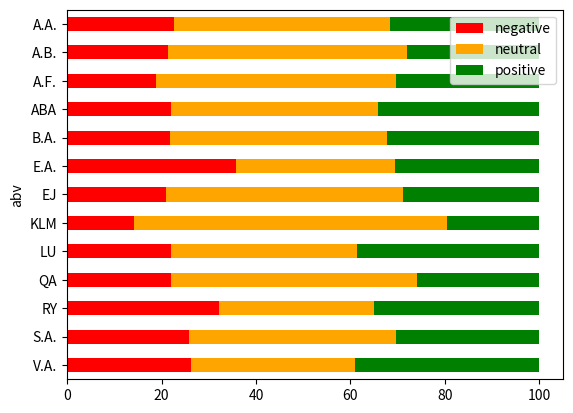

Generate this figure with matplotlib:
import pprint

from matplotlib.colors import ListedColormap
from numpy import int32, array, polyfit
import numpy as np
from numpy.polynomial.polynomial import polyfit
import matplotlib.pyplot as plt
import seaborn as sns
import pandas as pd

food_dataset = [{'conv_amount': 2369,
                 'conv_average_size': 3.10510764035458,
                 'conv_total_tweets': 7356,
                 'hist_edges': array([-1.6531, -1.31775, -0.9824, -0.64705, -0.3117, 0.02365,
                                      0.359, 0.69435, 1.0297, 1.36505, 1.7004]),
                 'hist_freq': array([15, 44, 168, 343, 3057, 371, 355, 188, 82, 20],
                                    dtype=int32),
                 'id': 56377143,
                 'negative_count': 923,
                 'neutral_count': 2684,
                 'positive_count': 1036,
                 'response_time': 108.66477653923673,
                 'responses': 5127,
                 'screen_name': 'KLM',
                 'sentiment_score_max': 1.7004000000000001,
                 'sentiment_score_mean': 0.024280335989661856,
                 'sentiment_score_min': -1.6531,
                 'sentiment_score_sd': 0.38267921353620044},
                {'conv_amount': 698,
                 'conv_average_size': 3.21919770773639,
                 'conv_total_tweets': 2247,
                 'hist_edges': array([-1.5213, -1.21233, -0.90336, -0.59439, -0.28542, 0.02355,
                                      0.33252, 0.64149, 0.95046, 1.25943, 1.5684]),
                 'hist_freq': array([6, 18, 62, 98, 763, 111, 142, 66, 32, 11], dtype=int32),
                 'id': 106062176,
                 'negative_count': 294,
                 'neutral_count': 646,
                 'positive_count': 369,
                 'response_time': 76.94872963627662,
                 'responses': 1393,
                 'screen_name': 'airfrance',
                 'sentiment_score_max': 1.5684,
                 'sentiment_score_mean': 0.04937043544690604,
                 'sentiment_score_min': -1.5213,
                 'sentiment_score_sd': 0.41116937774251144},
                {'conv_amount': 13961,
                 'conv_average_size': 3.295036172193969,
                 'conv_total_tweets': 46002,
                 'hist_edges': array([-1.8332, -1.47204, -1.11088, -0.74972, -0.38856, -0.0274,
                                      0.33376, 0.69492, 1.05608, 1.41724, 1.7784]),
                 'hist_freq': array([80, 383, 1088, 2182, 2900, 15610, 2923, 1675, 697,
                                     107], dtype=int32),
                 'id': 18332190,
                 'negative_count': 6832,
                 'neutral_count': 12411,
                 'positive_count': 8402,
                 'response_time': 353.5165627280912,
                 'responses': 26287,
                 'screen_name': 'British_Airways',
                 'sentiment_score_max': 1.7784,
                 'sentiment_score_mean': 0.03636903237475131,
                 'sentiment_score_min': -1.8332,
                 'sentiment_score_sd': 0.4597333205298218},
                {'conv_amount': 17225,
                 'conv_average_size': 2.523947750362845,
                 'conv_total_tweets': 43475,
                 'hist_edges': array([-1.7847, -1.42901, -1.07332, -0.71763, -0.36194, -0.00625,
                                      0.34944, 0.70513, 1.06082, 1.41651, 1.7722]),
                 'hist_freq': array([82, 383, 1117, 1982, 2565, 13751, 2363, 1319, 553,
                                     122], dtype=int32),
                 'id': 22536055,
                 'negative_count': 6161,
                 'neutral_count': 11369,
                 'positive_count': 6707,
                 'response_time': 37.0685238869642,
                 'responses': 24535,
                 'screen_name': 'AmericanAir',
                 'sentiment_score_max': 1.7722,
                 'sentiment_score_mean': 0.02204281057886702,
                 'sentiment_score_min': -1.7847,
                 'sentiment_score_sd': 0.4588309934779562},
                {'conv_amount': 774,
                 'conv_average_size': 2.4754521963824287,
                 'conv_total_tweets': 1916,
                 'hist_edges': array([-1.6317, -1.32984, -1.02798, -0.72612, -0.42426, -0.1224,
                                      0.17946, 0.48132, 0.78318, 1.08504, 1.3869]),
                 'hist_freq': array([6, 16, 61, 64, 124, 672, 103, 66, 40, 17], dtype=int32),
                 'id': 124476322,
                 'negative_count': 321,
                 'neutral_count': 538,
                 'positive_count': 310,
                 'response_time': 64.34324674873737,
                 'responses': 1056,
                 'screen_name': 'lufthansa',
                 'sentiment_score_max': 1.3869,
                 'sentiment_score_mean': -0.010377673224978613,
                 'sentiment_score_min': -1.6317,
                 'sentiment_score_sd': 0.41841926669741486},
                {'conv_amount': 162,
                 'conv_average_size': 3.253086419753086,
                 'conv_total_tweets': 527,
                 'hist_edges': array([-1.1769, -0.89253, -0.60816, -0.32379, -0.03942, 0.24495,
                                      0.52932, 0.81369, 1.09806, 1.38243, 1.6668]),
                 'hist_freq': array([7, 19, 26, 35, 164, 19, 22, 9, 4, 2], dtype=int32),
                 'id': 26223583,
                 'negative_count': 90,
                 'neutral_count': 143,
                 'positive_count': 74,
                 'response_time': 98.98145500588929,
                 'responses': 283,
                 'screen_name': 'airberlin',
                 'sentiment_score_max': 1.6667999999999998,
                 'sentiment_score_mean': 0.0016032573289902236,
                 'sentiment_score_min': -1.1769,
                 'sentiment_score_sd': 0.42580228875607395},
                {'conv_amount': 77,
                 'conv_average_size': 3.948051948051948,
                 'conv_total_tweets': 304,
                 'hist_edges': array([-1.0957, -0.81858, -0.54146, -0.26434, 0.01278, 0.2899,
                                      0.56702, 0.84414, 1.12126, 1.39838, 1.6755]),
                 'hist_freq': array([5, 4, 15, 65, 6, 17, 21, 6, 5, 28], dtype=int32),
                 'id': 2182373406,
                 'negative_count': 36,
                 'neutral_count': 53,
                 'positive_count': 83,
                 'response_time': 44.67232199074074,
                 'responses': 144,
                 'screen_name': 'airberlinAssist',
                 'sentiment_score_max': 1.6755,
                 'sentiment_score_mean': 0.372718023255814,
                 'sentiment_score_min': -1.0957000000000001,
                 'sentiment_score_sd': 0.6861696177946562},
                {'conv_amount': 2052,
                 'conv_average_size': 2.259746588693957,
                 'conv_total_tweets': 4637,
                 'hist_edges': array([-1.5534, -1.22201, -0.89062, -0.55923, -0.22784, 0.10355,
                                      0.43494, 0.76633, 1.09772, 1.42911, 1.7605]),
                 'hist_freq': array([27, 103, 176, 227, 1873, 273, 228, 113, 54, 11],
                                    dtype=int32),
                 'id': 38676903,
                 'negative_count': 706,
                 'neutral_count': 1604,
                 'positive_count': 775,
                 'response_time': 1531.3890646798704,
                 'responses': 2676,
                 'screen_name': 'easyJet',
                 'sentiment_score_max': 1.7605,
                 'sentiment_score_mean': 0.00768606158833063,
                 'sentiment_score_min': -1.5534,
                 'sentiment_score_sd': 0.4388696842871147},
                {'conv_amount': 911,
                 'conv_average_size': 4.013172338090011,
                 'conv_total_tweets': 3656,
                 'hist_edges': array([-1.3041, -1.01481, -0.72552, -0.43623, -0.14694, 0.14235,
                                      0.43164, 0.72093, 1.01022, 1.29951, 1.5888]),
                 'hist_freq': array([19, 62, 141, 194, 839, 232, 196, 93, 28, 10], dtype=int32),
                 'id': 1542862735,
                 'negative_count': 498,
                 'neutral_count': 686,
                 'positive_count': 630,
                 'response_time': 46.11101643356644,
                 'responses': 1573,
                 'screen_name': 'Ryanair',
                 'sentiment_score_max': 1.5888,
                 'sentiment_score_mean': 0.049229382579933846,
                 'sentiment_score_min': -1.3041,
                 'sentiment_score_sd': 0.42819787249187113},
                {'conv_amount': 704,
                 'conv_average_size': 3.1548295454545454,
                 'conv_total_tweets': 2221,
                 'hist_edges': array([-1.5822, -1.2592, -0.9362, -0.6132, -0.2902, 0.0328, 0.3558,
                                      0.6788, 1.0018, 1.3248, 1.6478]),
                 'hist_freq': array([7, 25, 125, 142, 686, 127, 119, 72, 23, 18], dtype=int32),
                 'id': 253340062,
                 'negative_count': 438,
                 'neutral_count': 532,
                 'positive_count': 374,
                 'response_time': 54.27973770973155,
                 'responses': 1192,
                 'screen_name': 'SingaporeAir',
                 'sentiment_score_max': 1.6478000000000002,
                 'sentiment_score_mean': -0.017613095238095247,
                 'sentiment_score_min': -1.5822,
                 'sentiment_score_sd': 0.47344601048418994},
                {'conv_amount': 1971,
                 'conv_average_size': 1.9812278031456114,
                 'conv_total_tweets': 3905,
                 'hist_edges': array([-1.5737, -1.23941, -0.90512, -0.57083, -0.23654, 0.09775,
                                      0.43204, 0.76633, 1.10062, 1.43491, 1.7692]),
                 'hist_freq': array([14, 49, 141, 187, 1747, 188, 174, 108, 32, 14],
                                    dtype=int32),
                 'id': 218730857,
                 'negative_count': 568,
                 'neutral_count': 1514,
                 'positive_count': 572,
                 'response_time': 234.81280398504725,
                 'responses': 2363,
                 'screen_name': 'Qantas',
                 'sentiment_score_max': 1.7692,
                 'sentiment_score_mean': 0.019193820648078373,
                 'sentiment_score_min': -1.5737,
                 'sentiment_score_sd': 0.4074210357927381},
                {'conv_amount': 636,
                 'conv_average_size': 5.366352201257862,
                 'conv_total_tweets': 3413,
                 'hist_edges': array([-1.6333, -1.32513, -1.01696, -0.70879, -0.40062, -0.09245,
                                      0.21572, 0.52389, 0.83206, 1.14023, 1.4484]),
                 'hist_freq': array([17, 23, 340, 194, 255, 643, 137, 84, 40, 17], dtype=int32),
                 'id': 45621423,
                 'negative_count': 919,
                 'neutral_count': 401,
                 'positive_count': 430,
                 'response_time': 9.8468963783655,
                 'responses': 1399,
                 'screen_name': 'EtihadAirways',
                 'sentiment_score_max': 1.4484,
                 'sentiment_score_mean': -0.18732491428571432,
                 'sentiment_score_min': -1.6333,
                 'sentiment_score_sd': 0.5072391766154938},
                {'conv_amount': 2548,
                 'conv_average_size': 3.1981946624803768,
                 'conv_total_tweets': 8149,
                 'hist_edges': array([-1.6806, -1.33823, -0.99586, -0.65349, -0.31112, 0.03125,
                                      0.37362, 0.71599, 1.05836, 1.40073, 1.7431]),
                 'hist_freq': array([13, 49, 212, 310, 1896, 483, 541, 303, 109, 27],
                                    dtype=int32),
                 'id': 20626359,
                 'negative_count': 1019,
                 'neutral_count': 1424,
                 'positive_count': 1500,
                 'response_time': 25.79680992675705,
                 'responses': 4278,
                 'screen_name': 'VirginAtlantic',
                 'sentiment_score_max': 1.7431,
                 'sentiment_score_mean': 0.09148102967283794,
                 'sentiment_score_min': -1.6806,
                 'sentiment_score_sd': 0.47999559685005433}]

dataset = [{'conv_amount': 33482,
            'conv_average_size': 3.524281703601935,
            'conv_total_tweets': 118000,
            'hist_edges': array([-1.7396, -1.39063, -1.04166, -0.69269, -0.34372, 0.00525,
                                 0.35422, 0.70319, 1.05216, 1.40113, 1.7501]),
            'hist_freq': array([72, 356, 1337, 4361, 51694, 4964, 5873, 2304, 726,
                                131], dtype=int32),
            'id': 56377143,
            'negative_count': 10186,
            'neutral_count': 47606,
            'positive_count': 14026,
            'response_time': 106.36490344469313,
            'responses': 79083,
            'screen_name': 'KLM',
            'sentiment_score_max': 1.7501,
            'sentiment_score_mean': 0.034255278620958535,
            'sentiment_score_min': -1.7396,
            'sentiment_score_sd': 0.3273098833069863},
           {'conv_amount': 8338,
            'conv_average_size': 3.472895178699928,
            'conv_total_tweets': 28957,
            'hist_edges': array([-1.6173, -1.2817, -0.9461, -0.6105, -0.2749, 0.0607, 0.3963,
                                 0.7319, 1.0675, 1.4031, 1.7387]),
            'hist_freq': array([48, 145, 599, 1220, 9595, 1793, 1738, 787, 348, 81],
                               dtype=int32),
            'id': 106062176,
            'negative_count': 3095,
            'neutral_count': 8300,
            'positive_count': 4959,
            'response_time': 160.92604251131309,
            'responses': 17384,
            'screen_name': 'airfrance',
            'sentiment_score_max': 1.7387000000000001,
            'sentiment_score_mean': 0.08079059557294853,
            'sentiment_score_min': -1.6173,
            'sentiment_score_sd': 0.4061318389948296},
           {'conv_amount': 76582,
            'conv_average_size': 3.2169439293828836,
            'conv_total_tweets': 246360,
            'hist_edges': array([-1.8332, -1.47103, -1.10886, -0.74669, -0.38452, -0.02235,
                                 0.33982, 0.70199, 1.06416, 1.42633, 1.7885]),
            'hist_freq': array([171, 1391, 4422, 10692, 15432, 86441, 18323, 9384, 3825,
                                616], dtype=int32),
            'id': 18332190,
            'negative_count': 32928,
            'neutral_count': 69124,
            'positive_count': 48645,
            'response_time': 355.69372027654833,
            'responses': 140988,
            'screen_name': 'British_Airways',
            'sentiment_score_max': 1.7885,
            'sentiment_score_mean': 0.07269054592991235,
            'sentiment_score_min': -1.8332,
            'sentiment_score_sd': 0.4397168850121808},
           {'conv_amount': 134632,
            'conv_average_size': 2.586495038326698,
            'conv_total_tweets': 348225,
            'hist_edges': array([-1.7847, -1.42312, -1.06154, -0.69996, -0.33838, 0.0232,
                                 0.38478, 0.74636, 1.10794, 1.46952, 1.8311]),
            'hist_freq': array([368, 2312, 7001, 15991, 106652, 22667, 20710, 11050,
                                4401, 744], dtype=int32),
            'id': 22536055,
            'negative_count': 43612,
            'neutral_count': 87720,
            'positive_count': 60564,
            'response_time': 37.20039019254067,
            'responses': 192877,
            'screen_name': 'AmericanAir',
            'sentiment_score_max': 1.8311000000000002,
            'sentiment_score_mean': 0.06536200441906033,
            'sentiment_score_min': -1.7847,
            'sentiment_score_sd': 0.45071342059854713},
           {'conv_amount': 7403,
            'conv_average_size': 3.0334999324598138,
            'conv_total_tweets': 22457,
            'hist_edges': array([-1.6317, -1.28806, -0.94442, -0.60078, -0.25714, 0.0865,
                                 0.43014, 0.77378, 1.11742, 1.46106, 1.8047]),
            'hist_freq': array([40, 154, 542, 1146, 6402, 1728, 1458, 845, 361, 273],
                               dtype=int32),
            'id': 124476322,
            'negative_count': 2848,
            'neutral_count': 5092,
            'positive_count': 5009,
            'response_time': 64.39031627549345,
            'responses': 11163,
            'screen_name': 'lufthansa',
            'sentiment_score_max': 1.8047,
            'sentiment_score_mean': 0.13467202872808712,
            'sentiment_score_min': -1.6317,
            'sentiment_score_sd': 0.4989857213561239},
           {'conv_amount': 3834,
            'conv_average_size': 3.7548252477829944,
            'conv_total_tweets': 14396,
            'hist_edges': array([-1.6852, -1.33798, -0.99076, -0.64354, -0.29632, 0.0509,
                                 0.39812, 0.74534, 1.09256, 1.43978, 1.787]),
            'hist_freq': array([12, 86, 286, 729, 4272, 646, 857, 359, 133, 19],
                               dtype=int32),
            'id': 26223583,
            'negative_count': 1583,
            'neutral_count': 3735,
            'positive_count': 2081,
            'response_time': 92.83294173389764,
            'responses': 7561,
            'screen_name': 'airberlin',
            'sentiment_score_max': 1.787,
            'sentiment_score_mean': 0.0485814839843222,
            'sentiment_score_min': -1.6852,
            'sentiment_score_sd': 0.43191375996042924},
           {'conv_amount': 1378,
            'conv_average_size': 4.053701015965167,
            'conv_total_tweets': 5586,
            'hist_edges': array([-1.4496, -1.12541, -0.80122, -0.47703, -0.15284, 0.17135,
                                 0.49554, 0.81973, 1.14392, 1.46811, 1.7923]),
            'hist_freq': array([11, 57, 178, 206, 1290, 278, 294, 108, 40, 36],
                               dtype=int32),
            'id': 2182373406,
            'negative_count': 550,
            'neutral_count': 1095,
            'positive_count': 853,
            'response_time': 66.98209504555099,
            'responses': 2671,
            'screen_name': 'airberlinAssist',
            'sentiment_score_max': 1.7923,
            'sentiment_score_mean': 0.10467982385908725,
            'sentiment_score_min': -1.4496,
            'sentiment_score_sd': 0.4708936687098626},
           {'conv_amount': 28419,
            'conv_average_size': 2.4032513459305394,
            'conv_total_tweets': 68298,
            'hist_edges': array([-1.7431, -1.39274, -1.04238, -0.69202, -0.34166, 0.0087,
                                 0.35906, 0.70942, 1.05978, 1.41014, 1.7605]),
            'hist_freq': array([52, 363, 1988, 2972, 27139, 5095, 4626, 2317, 924,
                                136], dtype=int32),
            'id': 38676903,
            'negative_count': 9529,
            'neutral_count': 22917,
            'positive_count': 13166,
            'response_time': 1426.8885019625695,
            'responses': 36797,
            'screen_name': 'easyJet',
            'sentiment_score_max': 1.7605,
            'sentiment_score_mean': 0.04964507366482504,
            'sentiment_score_min': -1.7431,
            'sentiment_score_sd': 0.41064355904418437},
           {'conv_amount': 15193,
            'conv_average_size': 3.5989600473902454,
            'conv_total_tweets': 54679,
            'hist_edges': array([-1.7209, -1.38013, -1.03936, -0.69859, -0.35782, -0.01705,
                                 0.32372, 0.66449, 1.00526, 1.34603, 1.6868]),
            'hist_freq': array([48, 244, 1735, 2610, 3715, 12273, 3361, 1682, 553,
                                88], dtype=int32),
            'id': 1542862735,
            'negative_count': 8473,
            'neutral_count': 8597,
            'positive_count': 9239,
            'response_time': 61.64950503970876,
            'responses': 25729,
            'screen_name': 'Ryanair',
            'sentiment_score_max': 1.6868,
            'sentiment_score_mean': 0.017605906723934774,
            'sentiment_score_min': -1.7208999999999999,
            'sentiment_score_sd': 0.4541679146150501},
           {'conv_amount': 4490,
            'conv_average_size': 2.903118040089087,
            'conv_total_tweets': 13035,
            'hist_edges': array([-1.6657, -1.32405, -0.9824, -0.64075, -0.2991, 0.04255,
                                 0.3842, 0.72585, 1.0675, 1.40915, 1.7508]),
            'hist_freq': array([41, 84, 422, 679, 4140, 798, 787, 416, 155, 49],
                               dtype=int32),
            'id': 253340062,
            'negative_count': 1951,
            'neutral_count': 3315,
            'positive_count': 2305,
            'response_time': 74.46026476242294,
            'responses': 7352,
            'screen_name': 'SingaporeAir',
            'sentiment_score_max': 1.7508,
            'sentiment_score_mean': 0.04382347113987584,
            'sentiment_score_min': -1.6657,
            'sentiment_score_sd': 0.4530326060038637},
           {'conv_amount': 14384,
            'conv_average_size': 2.191115127919911,
            'conv_total_tweets': 31517,
            'hist_edges': array([-1.8681, -1.50191, -1.13572, -0.76953, -0.40334, -0.03715,
                                 0.32904, 0.69523, 1.06142, 1.42761, 1.7938]),
            'hist_freq': array([20, 197, 866, 1316, 2020, 12764, 2043, 1174, 365,
                                75], dtype=int32),
            'id': 218730857,
            'negative_count': 4586,
            'neutral_count': 10846,
            'positive_count': 5408,
            'response_time': 266.75831879339063,
            'responses': 17813,
            'screen_name': 'Qantas',
            'sentiment_score_max': 1.7938,
            'sentiment_score_mean': 0.029318176583493283,
            'sentiment_score_min': -1.8681,
            'sentiment_score_sd': 0.4278116907445962},
           {'conv_amount': 5033,
            'conv_average_size': 4.068348897277965,
            'conv_total_tweets': 20476,
            'hist_edges': array([-1.8347, -1.48197, -1.12924, -0.77651, -0.42378, -0.07105,
                                 0.28168, 0.63441, 0.98714, 1.33987, 1.6926]),
            'hist_freq': array([24, 129, 1106, 1103, 1357, 5132, 1300, 828, 149, 36],
                               dtype=int32),
            'id': 45621423,
            'negative_count': 4001,
            'neutral_count': 3751,
            'positive_count': 3412,
            'response_time': 14.687866640983303,
            'responses': 9085,
            'screen_name': 'EtihadAirways',
            'sentiment_score_max': 1.6926,
            'sentiment_score_mean': -0.04993314224292369,
            'sentiment_score_min': -1.8347,
            'sentiment_score_sd': 0.4876232083606188},
           {'conv_amount': 14168,
            'conv_average_size': 3.189864483342744,
            'conv_total_tweets': 45194,
            'hist_edges': array([-1.6968, -1.35048, -1.00416, -0.65784, -0.31152, 0.0348,
                                 0.38112, 0.72744, 1.07376, 1.42008, 1.7664]),
            'hist_freq': array([54, 291, 1063, 2123, 9933, 2872, 3106, 1597, 541, 126],
                               dtype=int32),
            'id': 20626359,
            'negative_count': 5704,
            'neutral_count': 7541,
            'positive_count': 8461,
            'response_time': 33.47004723595442,
            'responses': 23667,
            'screen_name': 'VirginAtlantic',
            'sentiment_score_max': 1.7664,
            'sentiment_score_mean': 0.09112876163272828,
            'sentiment_score_min': -1.6968,
            'sentiment_score_sd': 0.4786125176350421}]

airlines_abv = ['KLM', 'A.F.', 'B.A.', 'A.A.', 'LU', 'A.B.', 'ABA',
                'EJ', 'RY', 'S.A.', 'QA', 'E.A.', 'V.A.']


def average_conv_length_sentiment_correlation():
    frames = []
    for entry in dataset:
        frames.append({"average_conv_length": entry['conv_average_size'],
                       "sentiment_score": entry['sentiment_score_mean']
                       })
    dataframe = pd.DataFrame(frames)
    ax = sns.regplot(x="average_conv_length", y="sentiment_score", data=dataframe)
    plt.show()


def responses_sentiment_correlation():
    frames = []
    for entry in dataset:
        frames.append({"responses": entry['responses'],
                       "sentiment_score": entry['sentiment_score_mean']})
    dataframe = pd.DataFrame(frames)
    ax = sns.regplot(x="responses", y="sentiment_score", data=dataframe)
    plt.show()


def food_distribution():
    frames = []
    for entry in food_dataset:
        if entry['id'] == 22536055:  # american air
            frq = entry['hist_freq']
            edges = entry['hist_edges']
            fig, ax = plt.subplots()
            ax.bar(edges[:-1], frq, width=np.diff(edges), ec="k", align="edge")
            plt.show()


def stacked_sentiment_bars():
    frames = []

    columns = []
    for entry in dataset:
        columns.append(entry["screen_name"])

    for i, entry in enumerate(dataset):
        total = entry['negative_count'] + entry['neutral_count'] + entry['positive_count']

        frame = {
            "abv": airlines_abv[i],
            "screen_name": entry['screen_name'],
            "negative": entry['negative_count'] * 100 / total,
            "neutral": entry['neutral_count'] * 100 / total,
            "positive": entry['positive_count'] * 100 / total
        }
        pprint.pprint(frame)
        frames.append(frame)

    frames = sorted(frames, reverse=True, key=lambda l: l["abv"])

    df = pd.DataFrame(frames)

    pprint.pprint(df)
    pl = df.plot.barh(stacked=True, x="abv", color=["red", "orange", "green"])

    #plt.show()
    plt.savefig("foo.svg", bbox_inches='tight')


# responses_sentiment_correlation()
# food_distribution()
stacked_sentiment_bars()
